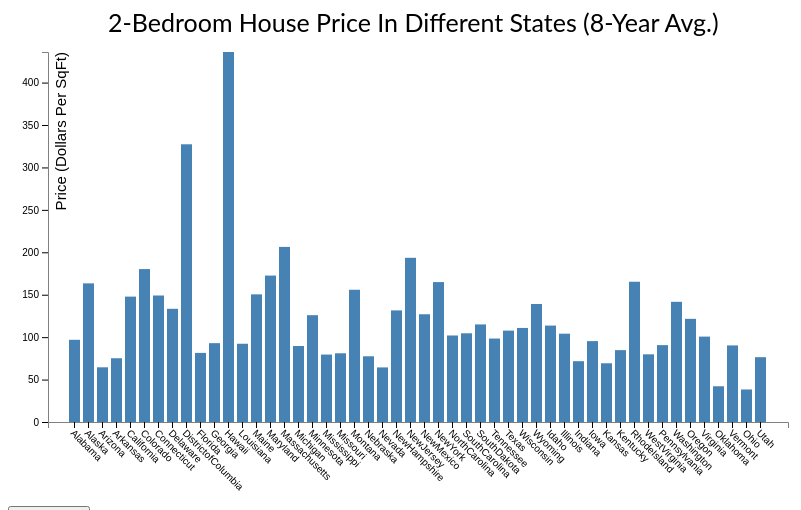
D3 v4 page, settled after 360 driven frames (6 s of simulated time); the page loaded 1 data file(s).


    //append svg and g in div container
    var width = 800,
      height = 500,
      margin = {
        left: 40,
        top: 50,
        right: 20,
        bottom: 80
      },
      g_width = width - margin.left - margin.right,
      g_height = height - margin.top - margin.bottom;

    var svg = d3.select("#container")
      .append("svg")
      .attr("width", width)
      .attr("height", height)

    var x_scale = d3.scaleBand().rangeRound([0, g_width]).padding(0.2);
    y_scale = d3.scaleLinear().range([g_height, 0]);

    var g = svg.append("g")
      .attr("transform", "translate(" + margin.left + "," + margin.top + ")");

    svg.append("text")
      .attr("transform", "translate(100,0)")
      .attr("y", 30)
      .attr("font-size", "25")
      .attr("font-family", "Lato")
      .text("2-Bedroom House Price In Different States (8-Year Avg.)")

    d3.csv("State_series.csv", function(error, csv_data) {
      var data = d3.nest()
        .key(function(d) {
          return d.RegionName;
        })
        .rollup(function(d) {
          return d3.sum(d, function(g) {
            return g.MedianListingPricePerSqft_2Bedroom;
          });
        })
        .entries(csv_data);

      data.forEach(function(d) {
        d.key = d.key;
        d.value = d.value / (12 * 8);
      });

      x_scale.domain(data.map(function(d) {
        return d.key;
      }))
      y_scale.domain([0, d3.max(data, function(d) {
        return d.value;
      })])

      g.append("g")
        .call(d3.axisBottom(x_scale))
        .attr("transform", "translate(0," + g_height + ")")
        .selectAll("text")
        .attr("y", 8)
        .attr("x", 5)
        .attr("transform", "rotate(45)")
        .attr("dy", ".35em")
        .style("text-anchor", "start");

      g.append("g")
        .call(d3.axisLeft(y_scale))
        .append("text")
        .attr("transform", "rotate(-90)")
        .attr("text-anchor", "end")
        .attr("dy", "1.2em")
        .attr("font-size", "15px")
        .style("fill", "black")
        .text("Price (Dollars Per SqFt)")

      g.selectAll(".bar")
        .data(data)
        .enter()
        .append("rect")
        .attr("class", "bar")
        .attr("x", function(d) {
          return x_scale(d.key);
        })
        .attr("y", function(d) {
          return y_scale(d.value);
        })
        .attr("width", x_scale.bandwidth())
        .attr("height", function(d) {
          return g_height - y_scale(d.value);
        })
        .on("mouseover", onMouseOver)
        .on("mouseout", onMouseOut)
        .transition()
        .ease(d3.easeLinear)
        .duration(200)
        .delay(function(d, i) {
          return i * 25;
        })
    });
    //Mouse on-click function
    //Update data Called from the onclick
    function ThreeBeds() {
      // Get the data to be updated
      d3.csv("State_series.csv", function(error, csv_data) {

        var data = d3.nest()
          .key(function(d) {
            return d.RegionName;
          })
          .rollup(function(d) {
            return d3.sum(d, function(g) {
              return g.MedianListingPricePerSqft_3Bedroom;
            });
          })
          .entries(csv_data);

        data.forEach(function(d) {
          d.key = d.key;
          d.value = d.value / (12 * 8);
        });
        //console.log(data)
        // Scale the range of the data again
        x_scale.domain(data.map(function(d) {
          return d.key;
        }))
        y_scale.domain([0, d3.max(data, function(d) {
          return d.value;
        })])
        // Select the section we want to apply our changes to
        //var svg = d3.select("#container")
        var g = d3.select("svg").remove()
        var svg = d3.select("#container")
          .append("svg")
          .attr("width", width)
          .attr("height", height)

        var g = svg.append("g")
          .attr("transform", "translate(" + margin.left + "," + margin.top + ")");

        svg.append("text")
          .attr("transform", "translate(100,0)")
          .attr("y", 30)
          .attr("font-size", "25")
          .attr("font-family", "Lato")
          .text("3-Bedroom House Price In Different States (8-Year Avg.)")

        g.append("g")
          .call(d3.axisBottom(x_scale))
          .attr("transform", "translate(0," + g_height + ")")
          .selectAll("text")
          .attr("y", 8)
          .attr("x", 5)
          .attr("transform", "rotate(45)")
          .attr("dy", ".35em")
          .style("text-anchor", "start");

        g.append("g")
          .call(d3.axisLeft(y_scale))
          .append("text")
          .attr("transform", "rotate(-90)")
          .attr("text-anchor", "end")
          .attr("dy", "1.2em")
          .attr("font-size", "15px")
          .style("fill", "black")
          .text("Price (Dollars Per SqFt)")

        g.selectAll(".bar")
          .data(data)
          .enter()
          .append("rect")
          .attr("class", "bar")
          .attr("x", function(d) {
            return x_scale(d.key);
          })
          .attr("y", function(d) {
            return y_scale(d.value);
          })
          .attr("width", x_scale.bandwidth())
          .attr("height", function(d) {
            return g_height - y_scale(d.value);
          })
          .on("mouseover", onMouseOver)
          .on("mouseout", onMouseOut)
          .transition()
          .ease(d3.easeLinear)
          .duration(200)
          .delay(function(d, i) {
            return i * 25;
          })

      })
    }

    function FourBeds() {
      // Get the data to be updated
      d3.csv("State_series.csv", function(error, csv_data) {

        var data = d3.nest()
          .key(function(d) {
            return d.RegionName;
          })
          .rollup(function(d) {
            return d3.sum(d, function(g) {
              return g.MedianListingPricePerSqft_4Bedroom;
            });
          })
          .entries(csv_data);

        data.forEach(function(d) {
          d.key = d.key;
          d.value = d.value / (12 * 8);
        });

        x_scale.domain(data.map(function(d) {
          return d.key;
        }))
        y_scale.domain([0, d3.max(data, function(d) {
          return d.value;
        })])
        // Select the section we want to apply our changes to
        //var svg = d3.select("#container")
        var g = d3.select("svg").remove()
        var svg = d3.select("#container")
          .append("svg")
          .attr("width", width)
          .attr("height", height)

        var g = svg.append("g")
          .attr("transform", "translate(" + margin.left + "," + margin.top + ")");

        svg.append("text")
          .attr("transform", "translate(100,0)")
          .attr("y", 30)
          .attr("font-size", "25")
          .attr("font-family", "Lato")
          .text("4-Bedroom House Price In Different States (8-Year Avg.)")

        g.append("g")
          .call(d3.axisBottom(x_scale))
          .attr("transform", "translate(0," + g_height + ")")
          .selectAll("text")
          .attr("y", 8)
          .attr("x", 5)
          .attr("transform", "rotate(45)")
          .attr("dy", ".35em")
          .style("text-anchor", "start");

        g.append("g")
          .call(d3.axisLeft(y_scale))
          .append("text")
          .attr("transform", "rotate(-90)")
          .attr("text-anchor", "end")
          .attr("dy", "1.2em")
          .attr("font-size", "15px")
          .style("fill", "black")
          .text("Price (Dollars Per SqFt)")

        g.selectAll(".bar")
          .data(data)
          .enter()
          .append("rect")
          .attr("class", "bar")
          .attr("x", function(d) {
            return x_scale(d.key);
          })
          .attr("y", function(d) {
            return y_scale(d.value);
          })
          .attr("width", x_scale.bandwidth())
          .attr("height", function(d) {
            return g_height - y_scale(d.value);
          })
          .on("mouseover", onMouseOver)
          .on("mouseout", onMouseOut)
          .transition()
          .ease(d3.easeLinear)
          .duration(200)
          .delay(function(d, i) {
            return i * 25;
          })
      })
    }

    function TwoBedsB() {
      d3.csv("State_series.csv", function(error, csv_data) {
        var data = d3.nest()
          .key(function(d) {
            return d.RegionName;
          })
          .rollup(function(d) {
            return d3.sum(d, function(g) {
              return g.MedianListingPricePerSqft_2Bedroom;
            });
          })
          .entries(csv_data);

        data.forEach(function(d) {
          d.key = d.key;
          d.value = d.value / (12 * 8);
        });

        x_scale.domain(data.map(function(d) {
          return d.key;
        }))
        y_scale.domain([0, d3.max(data, function(d) {
          return d.value;
        })])
        // Select the section we want to apply our changes to
        var g = d3.select("svg").remove()
        var svg = d3.select("#container")
          .append("svg")
          .attr("width", width)
          .attr("height", height)

        var g = svg.append("g")
          .attr("transform", "translate(" + margin.left + "," + margin.top + ")");

        svg.append("text")
          .attr("transform", "translate(100,0)")
          .attr("y", 30)
          .attr("font-size", "25")
          .attr("font-family", "Lato")
          .text("2-Bedroom House Price In Different States (8-Year Avg.)")

        g.append("g")
          .call(d3.axisBottom(x_scale))
          .attr("transform", "translate(0," + g_height + ")")
          .selectAll("text")
          .attr("y", 8)
          .attr("x", 5)
          .attr("transform", "rotate(45)")
          .attr("dy", ".35em")
          .style("text-anchor", "start");

        g.append("g")
          .call(d3.axisLeft(y_scale))
          .append("text")
          .attr("transform", "rotate(-90)")
          .attr("text-anchor", "end")
          .attr("dy", "1.2em")
          .attr("font-size", "15px")
          .style("fill", "black")
          .text("Price (Dollars Per SqFt)")

        g.selectAll(".bar")
          .data(data)
          .enter()
          .append("rect")
          .attr("class", "bar")
          .attr("x", function(d) {
            return x_scale(d.key);
          })
          .attr("y", function(d) {
            return y_scale(d.value);
          })
          .attr("width", x_scale.bandwidth())
          .attr("height", function(d) {
            return g_height - y_scale(d.value);
          })
          .attr("class", "bar")
          .on("mouseover", onMouseOver)
          .on("mouseout", onMouseOut)
          .transition()
          .ease(d3.easeLinear)
          .duration(200)
          .delay(function(d, i) {
            return i * 25;
          })
      })
    }
    //creat mouseover event function
    function onMouseOver(d, i) {
      d3.select(this)
        .attr("class", "highlight");

      d3.select(this)
        .transition()
        .duration(200)
        .attr('width', x_scale.bandwidth() + 16)
        .attr("x", function(d) {
          return x_scale(d.key) - 8;
        })
        .attr("y", function(d) {
          return y_scale(d.value) - 130;
        })
        .attr("height", function(d) {
          return height - y_scale(d.value);
        });
      //display value when mouse is over relevant bar
      g.append("text")
        .attr("class", "val")
        .attr("x", function() {
          return x_scale(d.key) - 10;
        })
        .attr("y", function() {
          return y_scale(d.value) - 140;
        })
        .text(d3.format("d")(d.value))
    }
    //creat mouseout function
    function onMouseOut(d, i) {
      d3.select(this)
        .attr("class", "bar");
      //restore the original width and height of the selected bar
      d3.select(this)
        .transition()
        .duration(200)
        .attr("x", function(d) {
          return x_scale(d.key);
        })
        .attr("y", function(d) {
          return y_scale(d.value);
        })
        .attr("width", x_scale.bandwidth())
        .attr("height", function(d) {
          return g_height - y_scale(d.value);
        })
      //restore the y value to the original value.
      d3.selectAll('.val').remove()
    }
  

### data: State_series.csv
Date, RegionName, DaysOnZillow_AllHomes, InventorySeasonallyAdjusted_AllHomes, InventoryRaw_AllHomes, MedianListingPricePerSqft_1Bedroom, MedianListingPricePerSqft_2Bedroom, MedianListingPricePerSqft_3Bedroom, MedianListingPricePerSqft_4Bedroom, MedianListingPricePerSqft_5BedroomOrMore, MedianListingPricePerSqft_AllHomes, MedianListingPricePerSqft_CondoCoop, MedianListingPricePerSqft_DuplexTriplex, MedianListingPricePerSqft_SingleFamilyRe…, MedianListingPrice_1Bedroom, MedianListingPrice_2Bedroom, MedianListingPrice_3Bedroom, MedianListingPrice_4Bedroom, MedianListingPrice_5BedroomOrMore, MedianListingPrice_AllHomes, MedianListingPrice_CondoCoop, MedianListingPrice_DuplexTriplex, MedianListingPrice_SingleFamilyResidence, MedianPctOfPriceReduction_AllHomes
2010-01-31, Alabama, 169, 32616, 29765, , 98.49, 93.1, 103.9, 110.9, 96.21, , , 94.08, , 114900, 144900, 253950, 399900, 169900, , 142000, 167500, 
2010-01-31, Alaska, 130, 3477, 2748, 182, 163.4, 154.2, 144.4, 125.4, 153.6, 154.2, 119, 151.3, 113000, 169900, 235500, 315000, 399000, 239900, 204500, 350000, 259900, 
2010-01-31, Arizona, 112, 50221, 50480, , , , , , , , , , , , , , , , , , , 
2010-01-31, Arkansas, 121, 18475, 17418, , 81.41, 86.21, 94.74, 96.92, 88.66, 116.4, 62.5, 88.3, 105000, 89900, 129900, 214900, 322250, 142000, 170000, 150000, 140000, 
2010-01-31, California, 108, 138652, 132194, , , , , , , , 183.4, , , , , , , , , 375000, , 
2010-01-31, Colorado, 142, 46680, 41554, 209.7, 158, 145.8, 153.8, 173.6, 155.2, 168.6, 145.2, 154.1, 149900, 172900, 228832, 339000, 489900, 248500, 189000, 249400, , 
2010-01-31, Connecticut, 160.5, 25769, 21592, 185.1, 165.8, 172.6, 175.5, 174.1, 177.1, 159.7, 83.57, 181, , 169900, 229900, , , , 179876, 190000, , 
2010-01-31, Delaware, 137.5, 6753, 6215, , 138.9, 133.3, 130.6, 149.5, 134.9, 163, 91.41, 134.3, 149900, 165000, 210000, 324900, 525000, 234900, 209900, , 234990, 
2010-01-31, DistrictofColumbia, 126, 2128, 1934, 424.4, , , , , 294.7, 409.2, , 247.8, 282000, , , , , 294000, 325000, , 269900, 
2010-01-31, Florida, 158, 232692, 238138, , , , 119.1, 165, 117.8, 143.4, , , , , , , , , , 165500, , 
2010-01-31, Georgia, 152, 93675, 88378, 157.5, 97.44, 89.14, 96.37, 110.9, 94.3, 121.9, , 93.31, , , , 229900, 375000, , 149900, , , 
2010-01-31, Hawaii, 161, 6217, 6034, 528.5, 421.7, 371, 336.9, 310.6, 397.3, 473.8, 308.3, 362.9, 299000, 378500, 510000, 650000, , 489000, 349000, , , 
2010-01-31, Louisiana, 146.5, 16734, 15691, , 97.92, 98.38, 108.1, 106.9, 103.5, , 77.95, 102.7, , , 153900, 254900, 358900, 172900, , , 174500, 
2010-01-31, Maine, 157, 14200, 12425, 183.1, 144.3, 124.1, 115.7, 92.67, 130.7, 163.4, 67.56, 127.9, 149450, 163500, 196000, 249000, 265000, 209900, 219700, 159900, 209000, 
2010-01-31, Maryland, 173, 33789, 30997, , 189.8, 153.8, 159.1, , 170.3, , , 169.3, , 190000, , , , 245000, , 230000, 249900, 
2010-01-31, Massachusetts, 145, 37803, 31014, 284.6, 203.5, 192.8, 191.6, 157.1, 201.9, 215.6, 103, 198.8, 189900, 224900, 270000, 399000, , 289900, 250000, 249900, 299900, 
2010-01-31, Michigan, 136, 84406, 77608, , 82.14, 88.67, 97.25, 109.4, 86.2, 88.4, 58.19, 85.95, , 84900, , 199900, 299900, , 115000, , , 
2010-01-31, Minnesota, 152, 31701, 27246, 158.1, 123.9, 122, 127.9, 136.9, 129.4, , 96.1, 129.6, , , 159900, 219900, 305000, 169900, , 144450, 171335, 
2010-01-31, Mississippi, 148, 13549, 12710, , 90.67, 89.29, 95.17, 94.5, 90.45, , 65.79, 90, , 98000, 139900, 230000, 328500, 154800, , , 153850, 
2010-01-31, Missouri, 110, 49572, 43376, 113.2, 91.65, 94.91, 99.01, 95.18, 98.08, 126.3, 51.79, 96.1, , 89900, 134900, 229900, 309000, 140000, 155000, , 139900, 
2010-01-31, Montana, 135, 5286, 4442, 220.6, 150.2, 145.8, 155.6, 157.4, 153.1, , 136, 153.1, 149900, 179000, 240000, 299900, 399000, 254900, , 231700, 259900, 
2010-01-31, Nebraska, 127.5, 7140, 5914, , , 100, 93.78, 93.92, 99.27, 118.6, , 98.57, , , 131400, 2E+05, , , , 142500, , 
2010-01-31, Nevada, 115, 23284, 22408, , , 87.55, 89.93, 102.9, 91.43, , , 91.93, , , , , , , , 199000, , 
2010-01-31, NewHampshire, 118, 12870, 10798, 160.7, 136, 136.1, 138.5, 114.2, 140.6, 143.9, 80.86, 140.2, , 169900, 239000, 365000, 382450, 249000, 181900, 200950, 254900, 
2010-01-31, NewJersey, 178.5, 66998, 58974, , 228.7, 197.3, 189.2, 205.4, 186.7, 245.8, , 180.1, , 241000, , , , , 279000, 299000, , 
2010-01-31, NewMexico, 132, 12870, 11846, 215.3, 137.6, 126.2, 146.4, 158.3, 135.9, 220.3, 90.97, 134.6, 175000, 169900, 2E+05, 307500, 444475, 226500, 211250, 189900, 228000, 
2010-01-31, NewYork, 196, 97944, 87153, 273.3, 178.1, 128.3, 130.9, 140.7, 176.8, , 181.7, 161.3, 224990, 249000, 269000, 375000, 515000, , , 459000, , 
2010-01-31, NorthCarolina, 162, 90458, 82151, 192.9, 109.1, 104.1, 113.4, 131.4, 110.1, 132.6, , 109.5, , 124900, 165000, 285000, 450000, 189900, 165000, , 190000, 
2010-01-31, SouthCarolina, 180, 48746, 44952, 199.7, 109.1, 103.9, 119, 154.9, 112.5, 156.2, 101.4, 110, , 124944, 165000, 279900, 524900, 189000, 179000, , 189000, 
2010-01-31, SouthDakota, , 3427, 2900, , 111.8, 99.59, 96.23, 101.9, 102.1, 102.3, , 102, , 137900, 159900, 199900, 303950, 174900, 178950, , 174900, 
2010-01-31, Tennessee, 150, 56155, 51442, , 99.02, 92.53, 96.66, 105.5, 99.11, 114.2, 65.28, 98.12, , 109900, 139900, 244995, 365000, 159800, 171000, 140950, , 
2010-01-31, Texas, 121, 159707, 149209, , 90.79, 80.59, 84.65, 99.86, 85.23, 119.5, 69.82, 84.52, , 105000, 129900, 209900, 369000, 160000, , , 161110, 
2010-01-31, Wisconsin, 173, 42735, 36568, 137.1, 115, 108.9, 101.8, , 110.8, 124.9, 63.99, 107.8, 114900, 135900, 165900, , , , 170000, 119500, , 
2010-01-31, Wyoming, 132.5, 2661, 2138, , 135.6, 119.5, 113.5, 113.3, 126.7, , , 126.2, , 149000, 2E+05, 269000, 369900, 219900, , , 220000, 
2010-02-28, Alabama, 162.6, 32743, 30906, , 101.5, 93.01, 103.8, 111.2, 96.15, , , 94.04, , 118000, 145000, 250000, 399900, 169900, , 149900, 168000, 
2010-02-28, Alaska, 148.5, 3466, 2772, 182, 162.4, 154.2, 145.1, 121.9, 153.3, 154.2, 117, 150.9, 113000, 174900, 239650, 315000, 399450, 241250, 199900, 350000, 260000, 
… [head cut at 6 KiB]